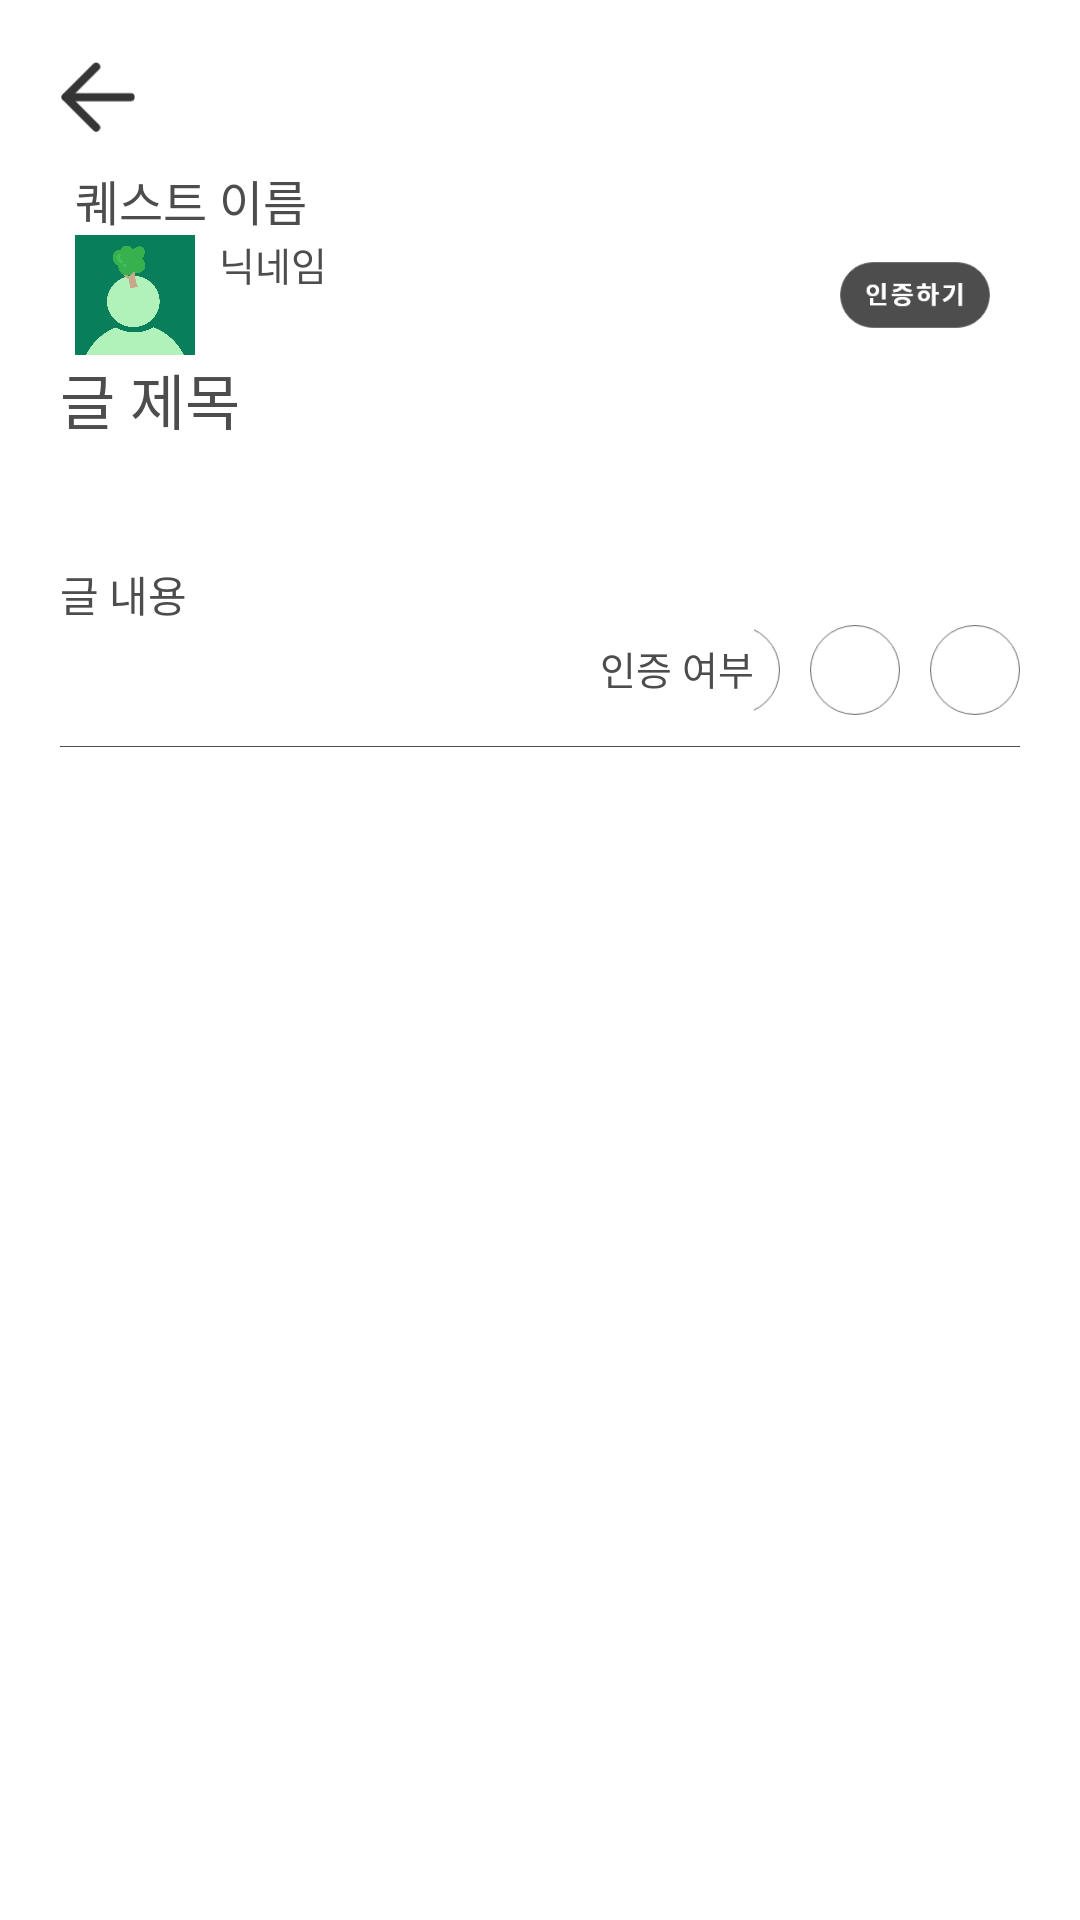

The Android layout XML behind this screen, and the referenced resources:
<!-- AndroidManifest.xml: application theme Theme.Maesilnamu -->
<!-- res/layout/activity_quest_list_content_acitivity.xml -->
<?xml version="1.0" encoding="utf-8"?>
<LinearLayout xmlns:android="http://schemas.android.com/apk/res/android"
    xmlns:app="http://schemas.android.com/apk/res-auto"
    xmlns:tools="http://schemas.android.com/tools"
    android:layout_width="match_parent"
    android:layout_height="match_parent"
    tools:context=".QuestListContentActivity"
    android:id="@+id/questContentLayout"
    android:orientation="vertical">

    <ImageView
        android:id="@+id/back_button"
        android:layout_marginTop="20dp"
        android:layout_marginLeft="20dp"
        android:layout_width="25dp"
        android:layout_height="25dp"
        android:src="@drawable/backbutton"
        />

    <TextView
        android:id="@+id/content_questName"
        android:layout_width="wrap_content"
        android:layout_height="wrap_content"
        android:text="퀘스트 이름"
        android:textSize="16sp"
        android:fontFamily="@font/nbold"
        android:textColor="@color/grey_black"
        android:layout_marginStart="25dp"
        android:layout_marginTop="10dp"
        />

    <LinearLayout
        android:layout_width="match_parent"
        android:layout_height="wrap_content"
        android:layout_marginStart="25dp"
        android:orientation="horizontal">

        <ImageView
            android:id="@+id/content_userImage"
            android:layout_width="40dp"
            android:layout_height="40dp"
            android:src="@drawable/defaultuser"
            />

        <TextView
            android:id="@+id/content_userName"
            android:layout_width="wrap_content"
            android:layout_height="25dp"
            android:fontFamily="@font/nmed"
            android:textColor="@color/grey_black"
            android:text="닉네임"
            android:textSize="13sp"
            android:layout_marginStart="8dp"
            android:layout_marginBottom="4dp"/>

        <LinearLayout
            android:layout_width="match_parent"
            android:layout_height="match_parent"
            android:gravity="end">
            <ImageView
                android:id="@+id/auth_button"
                android:layout_width="50dp"
                android:layout_height="40dp"
                android:layout_marginEnd="30dp"
                android:src="@drawable/authbutton"/>
        </LinearLayout>



    </LinearLayout>

    <LinearLayout
        android:layout_width="match_parent"
        android:layout_height="wrap_content"
        android:orientation="vertical"
        android:layout_marginStart="20dp"
        android:layout_marginEnd="20dp">

        <TextView
            android:id="@+id/content_postTitle"
            android:layout_width="match_parent"
            android:layout_height="wrap_content"
            android:textSize="20sp"
            android:text="글 제목"
            android:fontFamily="@font/nbold"
            android:textColor="@color/grey_black"
            />

        <androidx.recyclerview.widget.RecyclerView
            android:id="@+id/content_recyclerviewContent"
            android:layout_width="wrap_content"
            android:layout_height="wrap_content"
            android:layout_marginTop="20dp"
            app:layoutManager="androidx.recyclerview.widget.LinearLayoutManager"
            android:orientation="horizontal"
            />

        <TextView
            android:id="@+id/content_postContent"
            android:layout_width="wrap_content"
            android:layout_height="wrap_content"
            android:layout_marginTop="20dp"
            android:text="글 내용"
            android:textSize="14sp"
            android:textColor="@color/grey_black"
            android:fontFamily="@font/nmed"
            />

    </LinearLayout>

    <LinearLayout
        android:layout_width="match_parent"
        android:layout_height="wrap_content">

        <TextView
            android:id="@+id/post_content_isAuth"
            android:layout_width="wrap_content"
            android:layout_height="wrap_content"
            android:layout_marginTop="5dp"
            android:layout_marginStart="200dp"
            android:includeFontPadding="false"
            android:fontFamily="@font/nbold"
            android:textSize="13sp"
            android:text="인증 여부"
            android:textColor="@color/grey_black"/>

        <LinearLayout
            android:layout_width="match_parent"
            android:layout_height="wrap_content"
            android:orientation="horizontal"
            android:gravity="end"
            android:layout_marginEnd="20dp">

            <ImageView
                android:id="@+id/first_auth_image"
                android:layout_width="30dp"
                android:layout_height="30dp"
                android:src="@drawable/unauthbutton"
                android:layout_marginStart="10dp"/>

            <ImageView
                android:id="@+id/second_auth_image"
                android:layout_width="30dp"
                android:layout_height="30dp"
                android:src="@drawable/unauthbutton"
                android:layout_marginStart="10dp"/>

            <ImageView
                android:id="@+id/third_auth_image"
                android:layout_width="30dp"
                android:layout_height="30dp"
                android:src="@drawable/unauthbutton"
                android:layout_marginStart="10dp"/>

        </LinearLayout>




    </LinearLayout>

    <ImageView
        android:layout_width="wrap_content"
        android:layout_height="wrap_content"
        android:layout_marginTop="10dp"
        android:layout_marginStart="20dp"
        android:layout_marginEnd="20dp"
        android:layout_marginBottom="10dp"
        android:src="@drawable/line"/>

    <LinearLayout
        android:layout_width="match_parent"
        android:layout_height="match_parent"
        android:orientation="vertical"
        android:layout_marginStart="10dp"
        android:layout_marginEnd="10dp">

        <androidx.recyclerview.widget.RecyclerView
            android:id="@+id/content_commentRecyclerview"
            android:layout_width="match_parent"
            android:layout_height="match_parent" />

        <LinearLayout
            android:layout_width="match_parent"
            android:layout_height="0dp"
            android:layout_marginStart="20dp"
            android:layout_marginEnd="20dp"
            android:layout_weight="1"
            android:orientation="horizontal">

            <androidx.constraintlayout.widget.ConstraintLayout
                android:layout_width="match_parent"
                android:layout_height="wrap_content">

                <EditText
                    android:id="@+id/content_commentWrite"
                    android:layout_width="match_parent"
                    android:layout_height="wrap_content"
                    android:background="@drawable/rounded_edittext"
                    android:fontFamily="@font/nmed"
                    android:hint="댓글을 입력해주세요"
                    android:paddingLeft="12dp"
                    android:paddingRight="30dp"
                    android:textColor="@color/light_grey"
                    android:textSize="14sp"
                    app:layout_constraintBottom_toBottomOf="parent"
                    app:layout_constraintEnd_toEndOf="parent"
                    app:layout_constraintStart_toStartOf="parent"
                    app:layout_constraintTop_toTopOf="parent" />

                <TextView
                    android:layout_width="wrap_content"
                    android:layout_height="wrap_content"
                    android:layout_marginEnd="25dp"
                    android:fontFamily="@font/nbold"
                    android:text="등록"
                    android:textColor="@color/grey_black"
                    android:textSize="14sp"
                    app:layout_constraintBottom_toBottomOf="parent"
                    app:layout_constraintEnd_toEndOf="@+id/content_commentWrite"
                    app:layout_constraintTop_toTopOf="parent" />

            </androidx.constraintlayout.widget.ConstraintLayout>


        </LinearLayout>

    </LinearLayout>




</LinearLayout>
<!-- resources referenced by this layout -->
<resources>
  <color name="grey_black">#4D4D4D</color>
  <color name="light_grey">#DDDDDD</color>
  <!-- drawable authbutton: png bitmap (drawable-v24, 3976 bytes) -->
  <!-- drawable backbutton: png bitmap (drawable-v24, 946 bytes) -->
  <!-- drawable defaultuser: png bitmap (drawable-v24, 238772 bytes) -->
  <!-- drawable line: png bitmap (drawable, 122 bytes) -->
  <!-- drawable rounded_edittext (drawable) -->
  <?xml version="1.0" encoding="utf-8"?>
  <shape xmlns:android="http://schemas.android.com/apk/res/android"
      android:shape="rectangle"
      android:padding="10dp">
  
      <stroke android:width="1dp"
          android:color="@color/light_grey"/>
  
      <solid android:color="#FFFFFF"/>
      <corners
          android:topLeftRadius="16dp"
          android:topRightRadius="16dp"
          android:bottomLeftRadius="16dp"
          android:bottomRightRadius="16dp"/>
  
  </shape>
  <!-- drawable unauthbutton: png bitmap (drawable-v24, 2975 bytes) -->
  <style name="Theme.Maesilnamu" parent="Theme.MaterialComponents.DayNight.DarkActionBar">
          <item name="windowNoTitle">true</item>
          <item name="android:windowFullscreen">true</item>
          <item name="android:windowAnimationStyle">@null</item>
          
          <item name="colorPrimary">@color/green</item>
          <item name="colorPrimaryVariant">@color/purple_700</item>
          <item name="colorOnPrimary">@color/white</item>
          
          <item name="colorSecondary">@color/teal_200</item>
          <item name="colorSecondaryVariant">@color/teal_700</item>
          <item name="colorOnSecondary">@color/black</item>
          
          <item name="android:statusBarColor" tools:targetApi="l">?attr/colorPrimaryVariant</item>
          
      </style>
  <color name="green">#17E9A8</color>
  <color name="purple_700">#FF3700B3</color>
  <color name="white">#FFFFFFFF</color>
  <color name="teal_200">#FF03DAC5</color>
  <color name="teal_700">#FF018786</color>
  <color name="black">#FF000000</color>
</resources>
